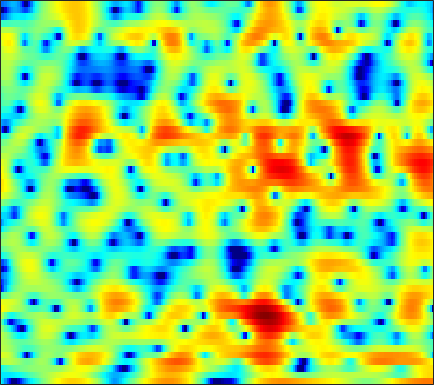

The data file committed next to this chart (first rows):
-4.7796, -6.1493, -8.4148, -11.212, -13.953, -18.963, -23.019, -19.894, -15.311, -12.161, -9.9202, -8.5897, -7.1299, -5.9018, -5.0792, -4.0729, -3.1486, -2.4656, -1.567, -0.67127, 0.21449, 0.86196, 1.6877, 2.4746
-5.161, -5.25, -5.33, -5.361, -5.332, -5.213, -4.997, -4.778, -4.403, -3.964, -3.483, -3.103, -2.585, -2.07, -1.688, -1.19, -0.7131, -0.3655, 0.08396, 0.5251, 0.9486, 1.262, 1.665, 2.051
-4.275, -3.608, -2.889, -2.317, -1.959, -1.565, -1.23, -1.013, -0.7569, -0.5344, -0.324, -0.1832, -0.00309, 0.1708, 0.2913, 0.4402, 0.5605, 0.64, 0.7048, 0.7407, 0.7385, 0.7137, 0.6622, 0.6089
1.45, 1.724, 1.96, 2.048, 2.014, 1.84, 1.529, 1.228, 0.7419, 0.2344, -0.2204, -0.4576, -0.5744, -0.4402, -0.1908, 0.2285, 0.6749, 0.9573, 1.212, 1.272, 1.091, 0.7495, -0.02559, -1.26
3.153, 3.126, 2.954, 2.609, 2.218, 1.481, 0.4517, -0.5554, -2.311, -4.764, -8.401, -12.57, -18.01, -11.61, -7.844, -4.565, -2.402, -1.236, -0.1209, 0.6083, 1.014, 1.137, 1.103, 0.8846
1.941, 1.864, 1.671, 1.372, 1.081, 0.6013, 0.03802, -0.4229, -1.057, -1.673, -2.168, -2.425, -2.545, -2.374, -2.088, -1.588, -1.036, -0.6317, -0.1557, 0.2214, 0.4868, 0.6042, 0.6737, 0.6468
1.794, 1.623, 1.306, 0.9096, 0.5846, 0.1257, -0.3204, -0.625, -0.9585, -1.179, -1.263, -1.226, -1.05, -0.7698, -0.5133, -0.1362, 0.247, 0.5209, 0.834, 1.057, 1.181, 1.189, 1.077, 0.8214
2.16, 1.696, 0.9429, 0.0531, -0.7026, -1.785, -2.924, -3.76, -4.697, -5.205, -4.987, -4.417, -3.305, -2.064, -1.174, -0.08817, 0.8367, 1.421, 2.042, 2.471, 2.71, 2.765, 2.659, 2.341
0.9702, 0.005255, -1.417, -2.964, -4.184, -5.901, -7.902, -9.833, -13.61, -20.7, -18.75, -12.79, -7.912, -4.684, -2.862, -0.9487, 0.5111, 1.366, 2.231, 2.84, 3.229, 3.387, 3.438, 3.312
-0.7352, -2.736, -6.173, -10.77, -14.48, -14.68, -11.63, -9.893, -8.264, -7.064, -5.907, -4.907, -3.476, -2.103, -1.141, 0.004128, 0.9447, 1.516, 2.085, 2.486, 2.713, 2.796, 2.806, 2.723
2.339, 0.995, -0.9034, -2.671, -3.606, -3.989, -3.542, -2.97, -2.196, -1.501, -0.9222, -0.5496, -0.1129, 0.3114, 0.6116, 0.966, 1.247, 1.393, 1.5, 1.48, 1.274, 0.9756, 0.4246, -0.2187
4.877, 4.384, 3.737, 3.147, 2.749, 2.317, 1.947, 1.691, 1.315, 0.8679, 0.3064, -0.2041, -0.9849, -1.8, -2.29, -2.609, -2.502, -2.182, -1.738, -1.492, -1.674, -2.185, -3.534, -6.014
3.727, 3.621, 3.473, 3.335, 3.221, 3.016, 2.712, 2.4, 1.805, 0.9362, -0.2974, -1.57, -3.962, -7.778, -12.77, -36.27, -12.45, -8.012, -4.726, -2.931, -1.984, -1.664, -1.64, -1.925
-1.66, -1.314, -0.702, -0.05209, 0.398, 0.8842, 1.198, 1.307, 1.277, 1.011, 0.5051, -0.007067, -0.8254, -1.693, -2.223, -2.548, -2.324, -1.86, -1.114, -0.4232, 0.1215, 0.4108, 0.6418, 0.7347
-14.33, -11.2, -7.743, -5.204, -3.73, -2.202, -1.028, -0.3529, 0.323, 0.7736, 1.046, 1.149, 1.205, 1.206, 1.195, 1.188, 1.233, 1.292, 1.355, 1.419, 1.455, 1.44, 1.369, 1.211
-12.39, -10.98, -8.754, -6.639, -5.216, -3.535, -2.106, -1.195, -0.1877, 0.6301, 1.26, 1.623, 1.969, 2.189, 2.283, 2.329, 2.287, 2.201, 2.043, 1.826, 1.557, 1.328, 0.9916, 0.6256
-9.411, -8.981, -7.932, -6.5, -5.298, -3.665, -2.143, -1.105, 0.1133, 1.108, 1.884, 2.333, 2.76, 2.991, 3.046, 2.972, 2.732, 2.454, 1.978, 1.385, 0.7157, 0.2056, -0.4436, -0.987
-15.29, -16.08, -13.03, -9.064, -6.542, -3.816, -1.658, -0.3296, 1.108, 2.23, 3.057, 3.51, 3.899, 4.046, 4.001, 3.727, 3.208, 2.648, 1.637, 0.3066, -1.348, -2.783, -4.761, -6.196
-10.82, -10.91, -9.195, -6.53, -4.58, -2.328, -0.4919, 0.641, 1.864, 2.792, 3.463, 3.808, 4.061, 4.096, 3.974, 3.612, 2.991, 2.327, 1.134, -0.4856, -2.722, -4.969, -9.1, -14.17
-4.08, -3.655, -2.921, -2.034, -1.313, -0.3625, 0.5066, 1.083, 1.716, 2.174, 2.484, 2.614, 2.663, 2.589, 2.458, 2.177, 1.769, 1.377, 0.734, -0.06725, -0.9953, -1.712, -2.596, -3.215
-1.147, -0.7745, -0.2831, 0.2006, 0.5383, 0.9296, 1.233, 1.379, 1.456, 1.402, 1.208, 0.9997, 0.6817, 0.379, 0.2084, 0.08389, 0.07642, 0.1257, 0.1919, 0.1979, 0.1453, 0.04278, -0.1464, -0.3784
0.4285, 0.7273, 1.107, 1.436, 1.63, 1.787, 1.802, 1.681, 1.323, 0.7012, -0.2468, -1.182, -2.683, -4.242, -5.002, -4.809, -3.489, -2.316, -0.9452, 0.1228, 0.8476, 1.186, 1.416, 1.407
-0.6929, -0.2463, 0.3437, 0.8545, 1.156, 1.42, 1.478, 1.384, 0.9986, 0.2516, -0.9409, -2.28, -4.906, -9.13, -13.45, -11.77, -6.31, -3.564, -1.091, 0.5565, 1.589, 2.077, 2.396, 2.407
-5.654, -4.357, -2.941, -1.875, -1.27, -0.6764, -0.2854, -0.09787, 0.01931, -0.02483, -0.2402, -0.4902, -0.9028, -1.221, -1.263, -0.92, -0.1659, 0.4967, 1.375, 2.058, 2.481, 2.608, 2.521, 2.155
-8.896, -7.149, -5.612, -4.693, -4.256, -3.853, -3.391, -2.96, -2.183, -1.306, -0.4657, 0.1226, 0.8218, 1.428, 1.839, 2.35, 2.821, 3.114, 3.419, 3.533, 3.445, 3.201, 2.605, 1.658
-6.159, -5.916, -6.036, -6.854, -8.021, -10.34, -12.32, -11.3, -7.836, -4.678, -2.267, -0.8653, 0.6228, 1.763, 2.447, 3.17, 3.685, 3.968, 4.164, 4.162, 3.928, 3.578, 2.853, 1.783
-3.217, -3.458, -4.165, -5.388, -6.709, -8.908, -10.5, -9.979, -7.469, -4.877, -2.767, -1.492, -0.1433, 0.9393, 1.6, 2.324, 2.875, 3.181, 3.435, 3.525, 3.405, 3.188, 2.703, 2
0.335, 0.06079, -0.4453, -1.059, -1.554, -2.148, -2.552, -2.654, -2.562, -2.252, -1.832, -1.494, -1.016, -0.511, -0.1047, 0.4674, 1.064, 1.462, 1.929, 2.241, 2.388, 2.368, 2.165, 1.763
3.634, 3.29, 2.767, 2.166, 1.677, 1.008, 0.2995, -0.2347, -0.9732, -1.743, -2.573, -3.206, -3.891, -4.198, -4.004, -3.207, -2.058, -1.155, -0.06508, 0.7595, 1.329, 1.556, 1.607, 1.377
5.511, 5.081, 4.42, 3.658, 3.024, 2.088, 1.051, 0.1794, -1.133, -2.743, -4.818, -6.891, -11.02, -18.38, -18.62, -10.78, -6.372, -4.138, -2.01, -0.5507, 0.4283, 0.8737, 1.155, 1.072
5.628, 5.126, 4.319, 3.37, 2.574, 1.409, 0.1774, -0.7804, -2.069, -3.411, -4.808, -5.949, -7.423, -8.351, -8.196, -6.854, -4.991, -3.642, -2.127, -0.9066, -0.02185, 0.4578, 0.8471, 0.9476
4.922, 4.372, 3.404, 2.149, 1.012, -0.6978, -2.521, -3.766, -4.993, -5.481, -5.444, -5.246, -4.901, -4.468, -4.084, -3.467, -2.789, -2.248, -1.564, -0.8975, -0.3012, 0.1261, 0.6029, 0.9893
4.231, 3.753, 2.746, 1.241, -0.2859, -3.062, -7.184, -12.11, -22.41, -12.94, -8.256, -6.226, -4.584, -3.611, -3.141, -2.792, -2.631, -2.618, -2.611, -2.532, -2.215, -1.796, -0.9764, 0.01999
3.369, 3.166, 2.554, 1.558, 0.565, -1.079, -2.98, -4.334, -5.41, -5.308, -4.495, -3.863, -3.255, -3.007, -3.088, -3.52, -4.363, -5.321, -6.997, -9.205, -10.62, -9.817, -6.763, -3.678
1.973, 2.064, 1.995, 1.719, 1.373, 0.8263, 0.2077, -0.206, -0.7275, -1.115, -1.465, -1.739, -2.202, -2.845, -3.499, -4.616, -6.049, -7.36, -9.629, -12.37, -14.81, -13.7, -9.557, -5.815
0.4228, 0.7662, 1.106, 1.307, 1.38, 1.366, 1.26, 1.114, 0.8429, 0.4542, -0.09126, -0.62, -1.537, -2.714, -3.765, -5.398, -7.139, -8.317, -9.38, -9.666, -8.973, -8.037, -6.322, -4.408
-1.035, -0.5548, -0.008552, 0.5084, 0.9123, 1.384, 1.77, 1.934, 2.025, 1.866, 1.456, 0.9543, -0.0419, -1.504, -2.963, -5.565, -9.54, -14.01, -20.98, -14.44, -9.568, -7.348, -5.242, -3.717
-3.463, -3.579, -3.351, -2.409, -1.406, 0.02968, 1.264, 2.021, 2.715, 3.09, 3.138, 2.939, 2.392, 1.46, 0.4984, -1.144, -3.052, -4.457, -5.499, -5.172, -4.098, -3.333, -2.832, -2.988
-9.546, -14.14, -26.47, -12.33, -7.795, -4.146, -1.782, -0.4977, 0.7293, 1.588, 2.124, 2.351, 2.447, 2.351, 2.148, 1.758, 1.325, 1.004, 0.672, 0.4603, 0.2368, 0.02423, -0.4949, -1.429
-7.524, -8.388, -8.836, -8.141, -7.187, -5.726, -4.456, -3.663, -2.739, -1.935, -1.168, -0.6316, 0.007431, 0.5419, 0.8626, 1.174, 1.362, 1.425, 1.434, 1.379, 1.235, 1.059, 0.7856, 0.4692
-4.982, -5.175, -5.359, -5.506, -5.616, -5.81, -6.108, -6.353, -6.477, -6.08, -5.01, -3.933, -2.425, -1.07, -0.2121, 0.7042, 1.358, 1.704, 1.97, 2.058, 2.008, 1.894, 1.685, 1.458
-3.212, -3.079, -3.123, -3.464, -3.947, -5.104, -7.045, -9.332, -14.89, -20.56, -11.38, -7.178, -3.562, -1.106, 0.2471, 1.582, 2.505, 2.966, 3.305, 3.347, 3.131, 2.826, 2.228, 1.494
-2.223, -1.663, -1.309, -1.344, -1.632, -2.351, -3.45, -4.428, -5.583, -5.732, -4.454, -2.998, -1.03, 0.6653, 1.72, 2.813, 3.575, 3.929, 4.134, 4.01, 3.523, 2.892, 1.644, -0.1932
-1.992, -1.359, -0.8166, -0.583, -0.5822, -0.7216, -0.9683, -1.181, -1.335, -1.263, -0.912, -0.4819, 0.2453, 1.043, 1.624, 2.321, 2.847, 3.105, 3.23, 3.079, 2.606, 1.999, 0.8183, -0.8608
-1.102, -0.6425, -0.2256, -0.03476, -0.02037, -0.1675, -0.4422, -0.6954, -1.042, -1.3, -1.365, -1.248, -0.8613, -0.254, 0.2739, 0.9928, 1.635, 2.019, 2.341, 2.422, 2.255, 1.967, 1.367, 0.5588
0.2031, 0.559, 0.8214, 0.838, 0.6836, 0.228, -0.5109, -1.234, -2.446, -3.839, -5.075, -5.496, -4.962, -3.521, -2.268, -0.7396, 0.5157, 1.252, 1.974, 2.405, 2.572, 2.546, 2.331, 1.93
1.136, 1.45, 1.63, 1.526, 1.242, 0.5778, -0.4922, -1.636, -3.777, -7.073, -13.05, -24.73, -14.32, -7.543, -4.684, -2.094, -0.3307, 0.6282, 1.561, 2.177, 2.526, 2.632, 2.598, 2.383
1.395, 1.662, 1.816, 1.726, 1.496, 0.9687, 0.1766, -0.6038, -1.857, -3.233, -4.438, -4.918, -4.684, -3.682, -2.742, -1.537, -0.5168, 0.1035, 0.7371, 1.188, 1.471, 1.584, 1.607, 1.493
1.549, 1.797, 1.974, 1.987, 1.875, 1.57, 1.109, 0.6923, 0.08356, -0.5128, -1.008, -1.252, -1.398, -1.335, -1.194, -0.963, -0.7214, -0.5586, -0.397, -0.2909, -0.2176, -0.1711, -0.1282, -0.1159
1.791, 2.156, 2.506, 2.664, 2.649, 2.438, 2.059, 1.69, 1.132, 0.5625, 0.06142, -0.2441, -0.5465, -0.7615, -0.8976, -1.091, -1.355, -1.615, -2.016, -2.429, -2.702, -2.744, -2.569, -2.199
1.909, 2.738, 3.502, 3.852, 3.87, 3.596, 2.995, 2.35, 1.299, 0.1726, -0.7876, -1.265, -1.484, -1.43, -1.384, -1.504, -2.038, -2.8, -4.342, -6.439, -8.474, -8.889, -7.432, -5.394
2.577, 3.743, 4.68, 5.057, 5.002, 4.511, 3.478, 2.301, 0.05788, -3.24, -7.8, -9.95, -7.133, -3.952, -2.486, -1.566, -1.618, -2.27, -4.101, -7.315, -11.94, -13.32, -9.62, -6.678
3.456, 3.957, 4.366, 4.473, 4.329, 3.793, 2.845, 1.81, -0.05411, -2.491, -5.048, -5.976, -4.869, -2.913, -1.74, -0.7576, -0.3841, -0.4471, -0.9413, -1.735, -2.574, -3.098, -3.7, -4.516
1.792, 1.819, 1.855, 1.818, 1.724, 1.46, 1.045, 0.6391, 0.006625, -0.6205, -1.095, -1.248, -1.163, -0.8211, -0.4966, -0.07439, 0.2286, 0.3352, 0.3412, 0.1963, -0.09729, -0.4014, -0.9619, -1.726
-2.471, -2.6, -2.545, -2.352, -2.187, -1.99, -1.904, -1.896, -1.951, -2.026, -2.046, -1.99, -1.804, -1.484, -1.171, -0.7125, -0.2637, 0.03996, 0.3886, 0.6512, 0.8214, 0.8901, 0.9218, 0.9034
-10.37, -10.38, -9.255, -7.777, -6.835, -5.907, -5.356, -5.156, -5.086, -5.144, -5.18, -5.115, -4.781, -4.161, -3.551, -2.642, -1.72, -1.054, -0.2605, 0.4224, 1.009, 1.388, 1.837, 2.24
-24.01, -21.47, -14.62, -11.13, -9.502, -8.232, -7.665, -7.65, -8.131, -9.138, -10.51, -11.35, -11.18, -9.332, -7.574, -5.378, -3.526, -2.37, -1.083, -0.03424, 0.8374, 1.412, 2.093, 2.714
-9.643, -9.698, -9.19, -8.329, -7.756, -7.224, -7.123, -7.393, -8.358, -10.27, -13.77, -18.23, -19.99, -12.87, -9.345, -6.152, -3.918, -2.657, -1.34, -0.2972, 0.5656, 1.143, 1.864, 2.554
